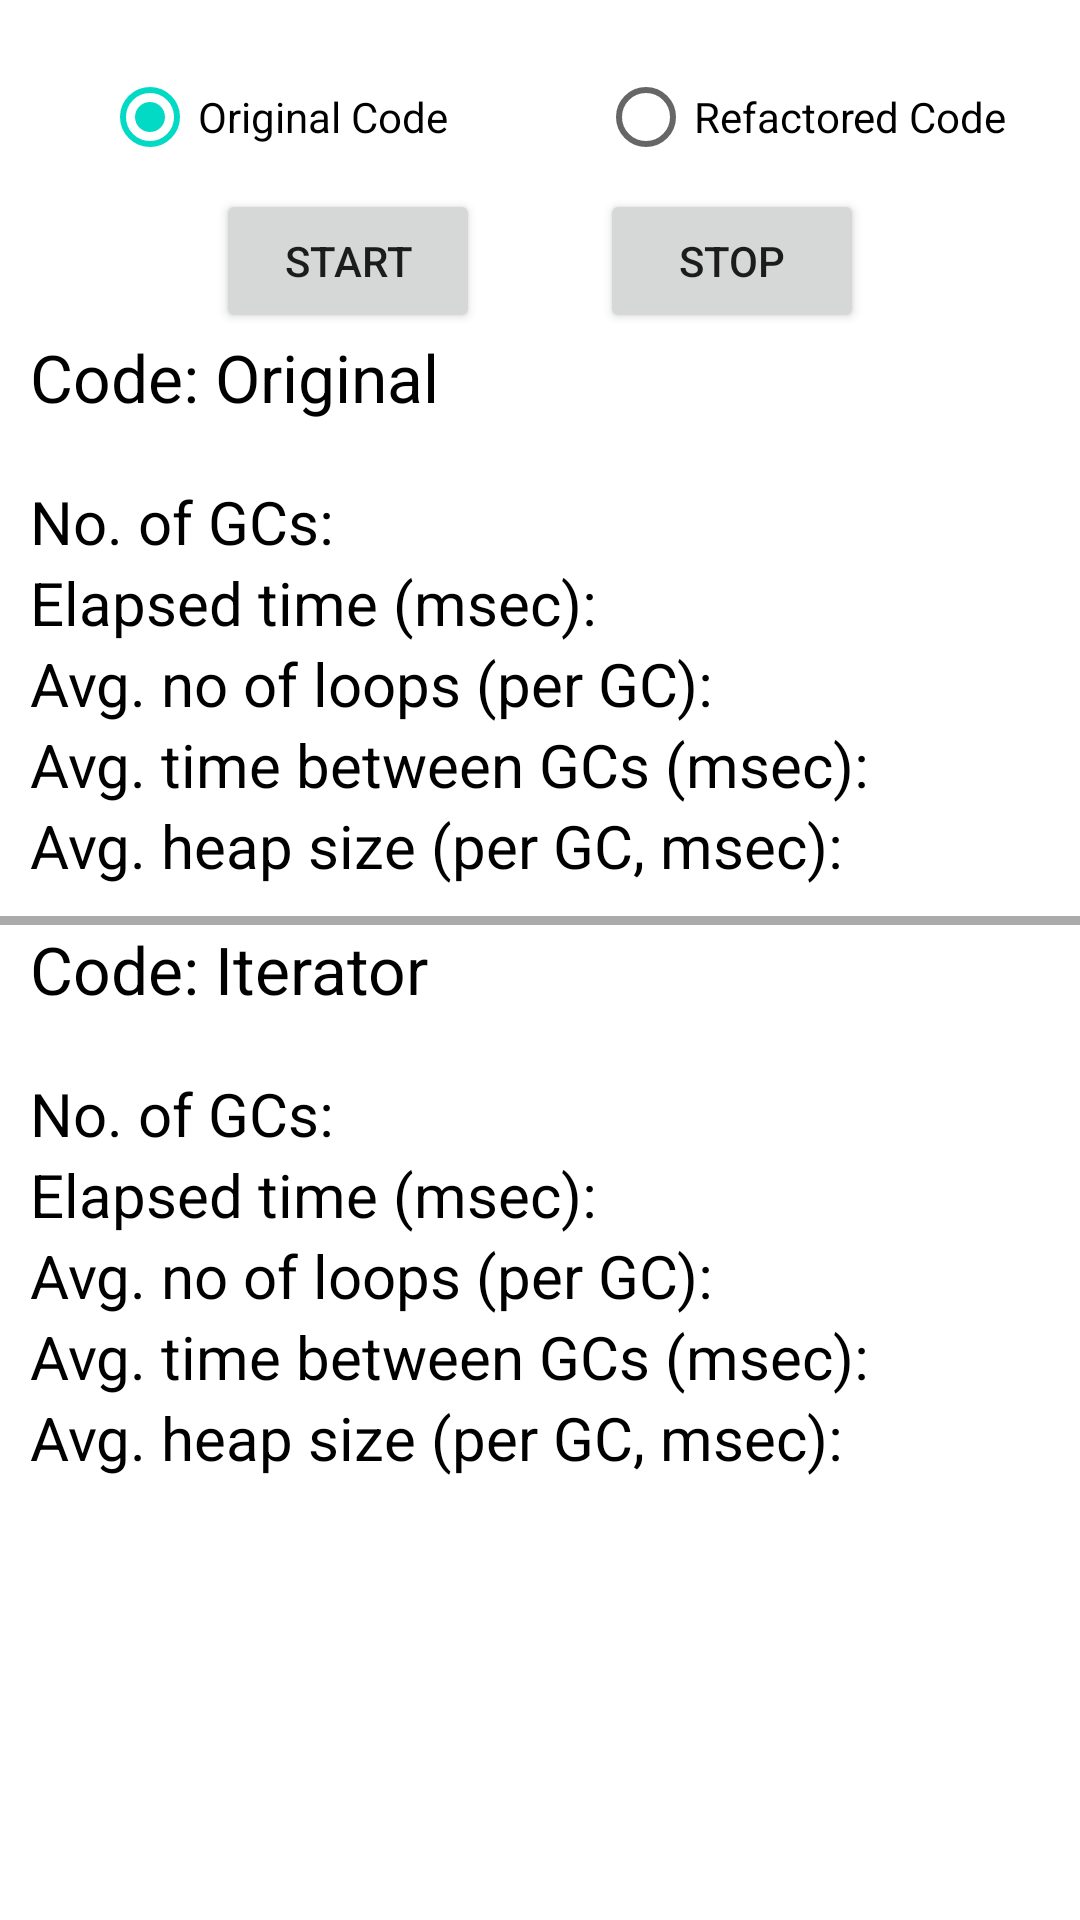

The Android layout XML behind this screen, and the referenced resources:
<!-- AndroidManifest.xml: application theme Theme.ImpactJava -->
<!-- res/layout/activity_iterator.xml -->
<?xml version="1.0" encoding="utf-8"?>
<LinearLayout xmlns:android="http://schemas.android.com/apk/res/android"
    android:orientation="vertical"
    android:layout_width="match_parent"
    android:layout_height="match_parent">

    <LinearLayout
        android:layout_width="match_parent"
        android:layout_height="wrap_content"
        android:orientation="horizontal"
        android:layout_marginTop="15dp"
        android:gravity="center">

        <RadioGroup
            android:id="@+id/radioGroup1"
            android:layout_width="wrap_content"
            android:layout_height="wrap_content"
            android:orientation="horizontal">

            <RadioButton
                android:id="@+id/radioButton1"
                android:layout_width="wrap_content"
                android:layout_height="wrap_content"
                android:text="Original Code"
                android:layout_marginLeft="10dp"
                android:checked="true"/>

            <RadioButton
                android:id="@+id/radioButton12"
                android:layout_width="wrap_content"
                android:layout_height="wrap_content"
                android:text="Refactored Code"
                android:layout_marginLeft="50dp"/>
        </RadioGroup>
    </LinearLayout>

    <LinearLayout
        android:layout_width="match_parent"
        android:layout_height="wrap_content"
        android:orientation="horizontal"
        android:gravity="center">

        <Button
            android:id="@+id/btnStart1"
            android:layout_width="wrap_content"
            android:layout_height="wrap_content"
            android:text="Start"
            android:layout_marginRight="20dp"/>

        <Button
            android:id="@+id/btnStop1"
            android:layout_width="wrap_content"
            android:layout_height="wrap_content"
            android:text="Stop"
            android:layout_marginLeft="20dp"/>
    </LinearLayout>

    <TextView
        android:layout_width="match_parent"
        android:layout_height="wrap_content"
        android:text="Code: Original"
        android:textColor="#000000"
        android:textSize="22dp"
        android:layout_marginLeft="10dp"
        android:layout_marginBottom="20dp"/>

    <TextView
        android:id="@+id/txtNoGC1"
        android:layout_width="match_parent"
        android:layout_height="wrap_content"
        android:text="No. of GCs: "
        android:textColor="#000000"
        android:textSize="20dp"
        android:layout_marginLeft="10dp"/>

    <TextView
        android:id="@+id/txtElapsed1"
        android:layout_width="match_parent"
        android:layout_height="wrap_content"
        android:text="Elapsed time (msec): "
        android:textColor="#000000"
        android:textSize="20dp"
        android:layout_marginLeft="10dp"/>

    <TextView
        android:id="@+id/txtAvgNo1"
        android:layout_width="match_parent"
        android:layout_height="wrap_content"
        android:text="Avg. no of loops (per GC): "
        android:textColor="#000000"
        android:textSize="20dp"
        android:layout_marginLeft="10dp"/>

    <TextView
        android:id="@+id/txtAvgTime1"
        android:layout_width="match_parent"
        android:layout_height="wrap_content"
        android:text="Avg. time between GCs (msec): "
        android:textColor="#000000"
        android:textSize="20dp"
        android:layout_marginLeft="10dp"/>

    <TextView
        android:id="@+id/txtAvgHeap1"
        android:layout_width="match_parent"
        android:layout_height="wrap_content"
        android:text="Avg. heap size (per GC, msec): "
        android:textColor="#000000"
        android:textSize="20dp"
        android:layout_marginLeft="10dp"/>

    <View
        android:layout_width="match_parent"
        android:layout_height="3dp"
        android:layout_marginTop="10dp"
        android:background="@android:color/darker_gray" />

    <TextView
        android:layout_width="match_parent"
        android:layout_height="wrap_content"
        android:text="Code: Iterator"
        android:textColor="#000000"
        android:textSize="22dp"
        android:layout_marginLeft="10dp"
        android:layout_marginBottom="20dp"/>

    <TextView
        android:id="@+id/txtNoGC12"
        android:layout_width="match_parent"
        android:layout_height="wrap_content"
        android:text="No. of GCs: "
        android:textColor="#000000"
        android:textSize="20dp"
        android:layout_marginLeft="10dp"/>

    <TextView
        android:id="@+id/txtElapsed12"
        android:layout_width="match_parent"
        android:layout_height="wrap_content"
        android:text="Elapsed time (msec): "
        android:textColor="#000000"
        android:textSize="20dp"
        android:layout_marginLeft="10dp"/>

    <TextView
        android:id="@+id/txtAvgNo12"
        android:layout_width="match_parent"
        android:layout_height="wrap_content"
        android:text="Avg. no of loops (per GC): "
        android:textColor="#000000"
        android:textSize="20dp"
        android:layout_marginLeft="10dp"/>

    <TextView
        android:id="@+id/txtAvgTime12"
        android:layout_width="match_parent"
        android:layout_height="wrap_content"
        android:text="Avg. time between GCs (msec): "
        android:textColor="#000000"
        android:textSize="20dp"
        android:layout_marginLeft="10dp"/>

    <TextView
        android:id="@+id/txtAvgHeap12"
        android:layout_width="match_parent"
        android:layout_height="wrap_content"
        android:text="Avg. heap size (per GC, msec): "
        android:textColor="#000000"
        android:textSize="20dp"
        android:layout_marginLeft="10dp"/>
</LinearLayout>
<!-- resources referenced by this layout -->
<resources>
  <style name="Theme.ImpactJava" parent="Theme.MaterialComponents.DayNight.DarkActionBar">
          
          <item name="colorPrimary">@color/purple_500</item>
          <item name="colorPrimaryVariant">@color/purple_700</item>
          <item name="colorOnPrimary">@color/white</item>
          
          <item name="colorSecondary">@color/teal_200</item>
          <item name="colorSecondaryVariant">@color/teal_700</item>
          <item name="colorOnSecondary">@color/black</item>
          
          <item name="android:statusBarColor" tools:targetApi="l">?attr/colorPrimaryVariant</item>
          
      </style>
  <!-- not gathered from this repository: default colours our renderer supplied (Android Studio template values) -->
  <color name="purple_500">#FF6200EE</color>
  <color name="purple_700">#FF3700B3</color>
  <color name="teal_200">#FF03DAC5</color>
  <color name="teal_700">#FF018786</color>
  <color name="black">#FF000000</color>
  <color name="white">#FFFFFFFF</color>
</resources>
